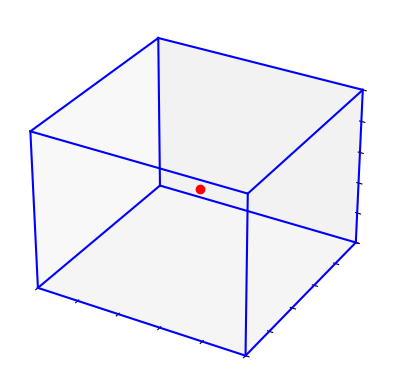

This figure's Python source: (Note: this script raises an exception after producing the figure.)
from itertools import combinations, product
import numpy as np
import matplotlib.pyplot as plt
from matplotlib.animation import FuncAnimation
from mpl_toolkits.mplot3d import Axes3D

# Define the simulation parameters
cube_size = 10
initial_position = np.array([5, 5, 5], dtype=float)
initial_velocity = np.random.rand(3) * 2 - 1  # Random velocity
dt = 0.5  # Time step duration

# Set up the figure and 3D axis
fig = plt.figure()
ax = fig.add_subplot(111, projection='3d')
ax.set_xlim(0, cube_size)
ax.set_ylim(0, cube_size)
ax.set_zlim(0, cube_size)
ax.grid(False)  # Turn off the grid
ax.set_xticklabels([])  # Remove axis labels
ax.set_yticklabels([])
ax.set_zticklabels([])
ax.xaxis.line.set_color((1.0, 1.0, 1.0, 0.0))  # Make axes lines invisible
ax.yaxis.line.set_color((1.0, 1.0, 1.0, 0.0))
ax.zaxis.line.set_color((1.0, 1.0, 1.0, 0.0))

# Draw the edges of the cube
for s, e in combinations(np.array(list(product([0, cube_size], repeat=3))), 2):
    if sum(np.abs(s-e)) == cube_size:
        ax.plot3D(*zip(s, e), color="b")

# Initialize particle position
particle, = ax.plot([initial_position[0]], [initial_position[1]], [initial_position[2]], 'ro')

def update(frame):
    global initial_position, initial_velocity
    # Update position
    initial_position += initial_velocity * dt
    # Boundary collision detection and response
    for i in range(3):
        if initial_position[i] <= 0 or initial_position[i] >= cube_size:
            initial_velocity[i] *= -1  # Reverse the velocity component on collision
    # Update the particle's position in the plot
    particle.set_data(initial_position[0], initial_position[1])
    particle.set_3d_properties(initial_position[2])
    return particle,

# Create animation
ani = FuncAnimation(fig, update, frames=200, interval=50, blit=True)

# Show the plot
plt.show()
